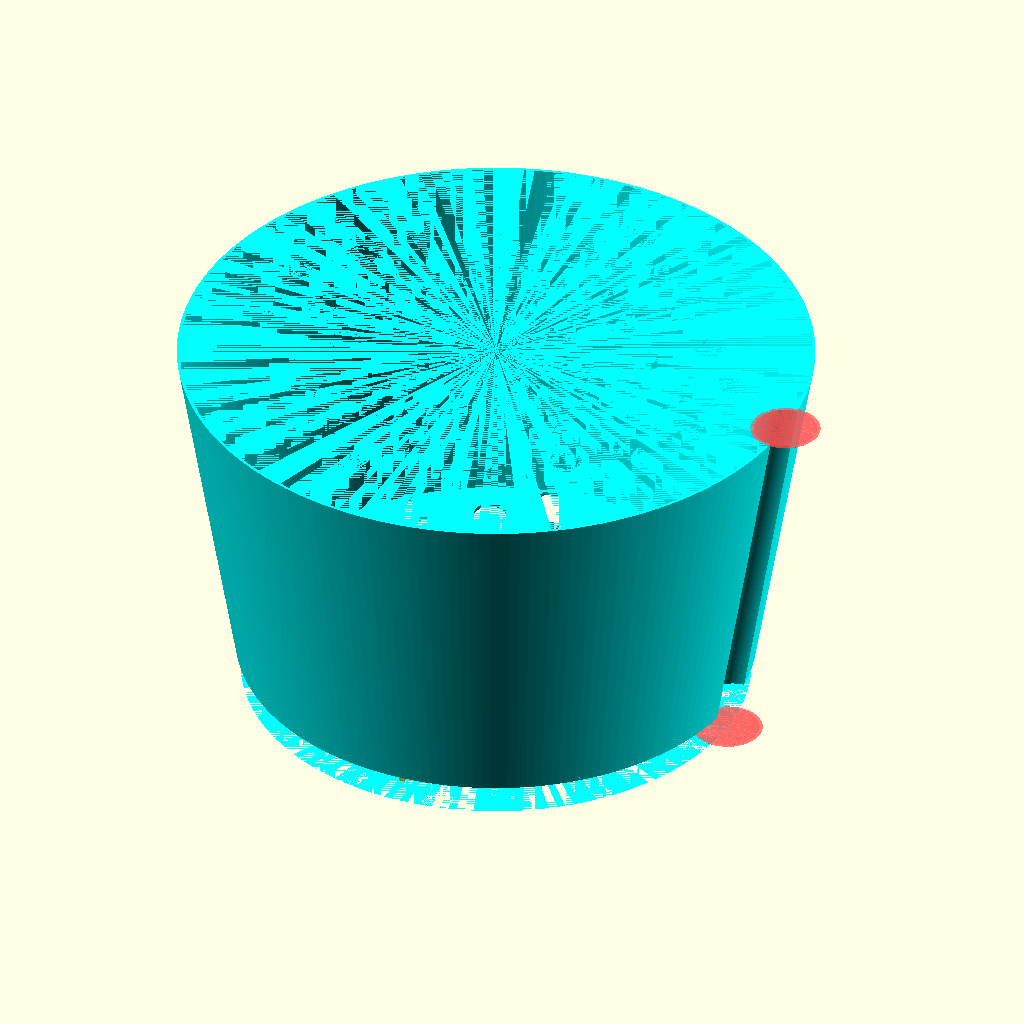
Cell 1: the model at its default parameters.
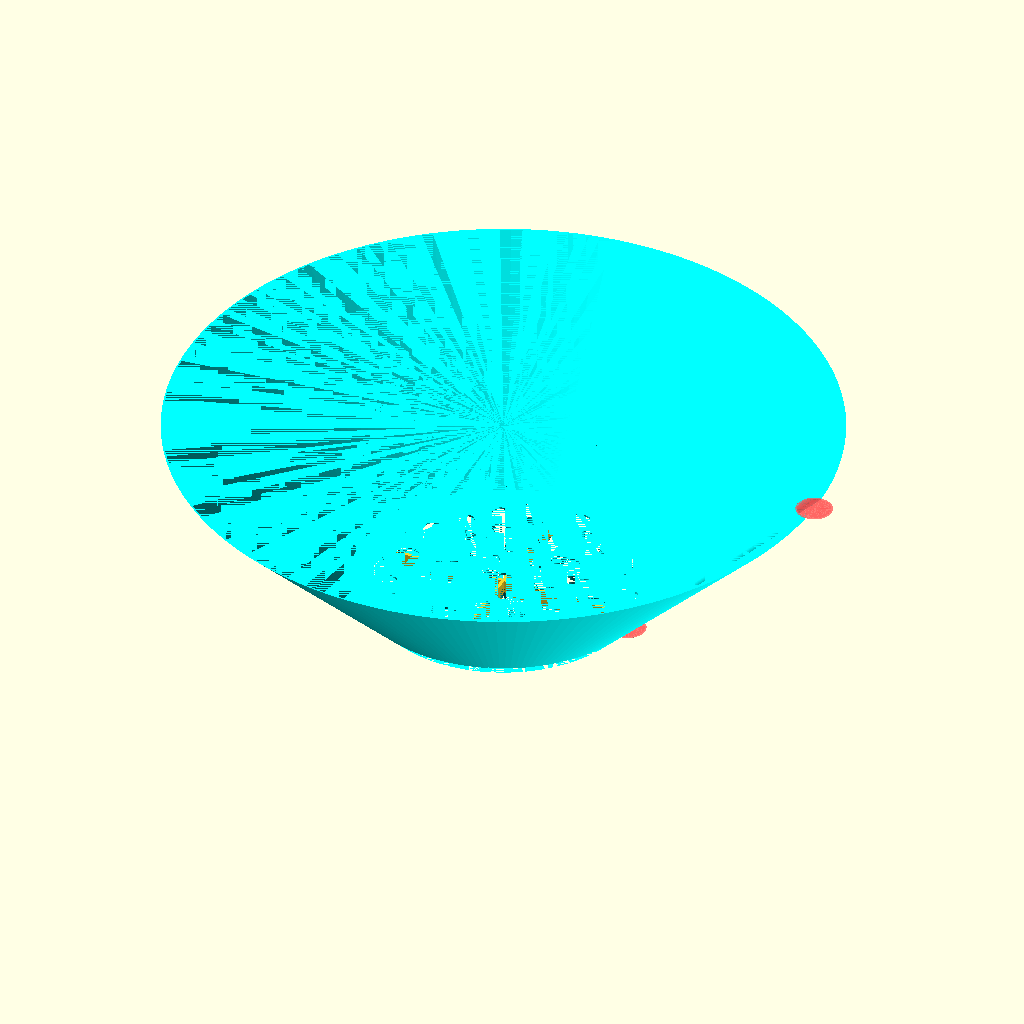
Cell 2: top = 200 (everything else at default).
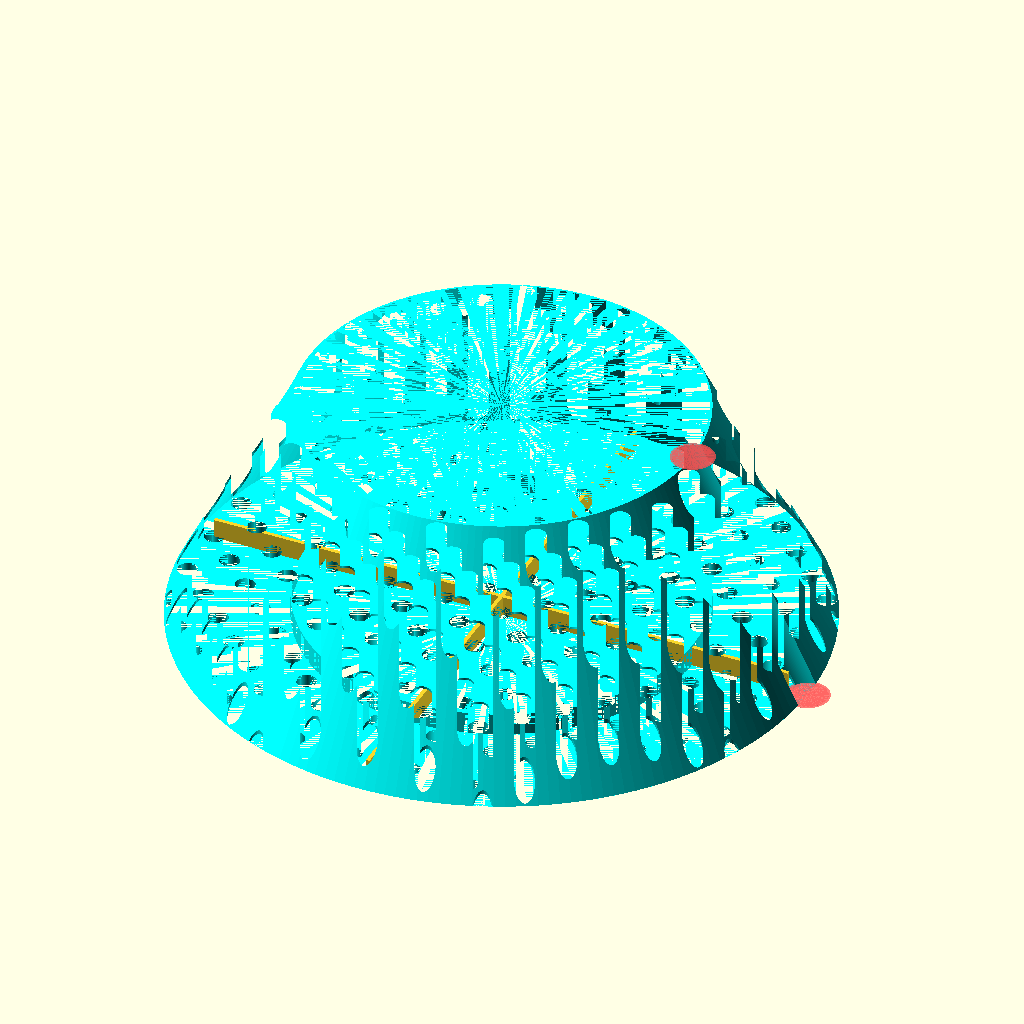
Cell 3: base = 160 (everything else at default).
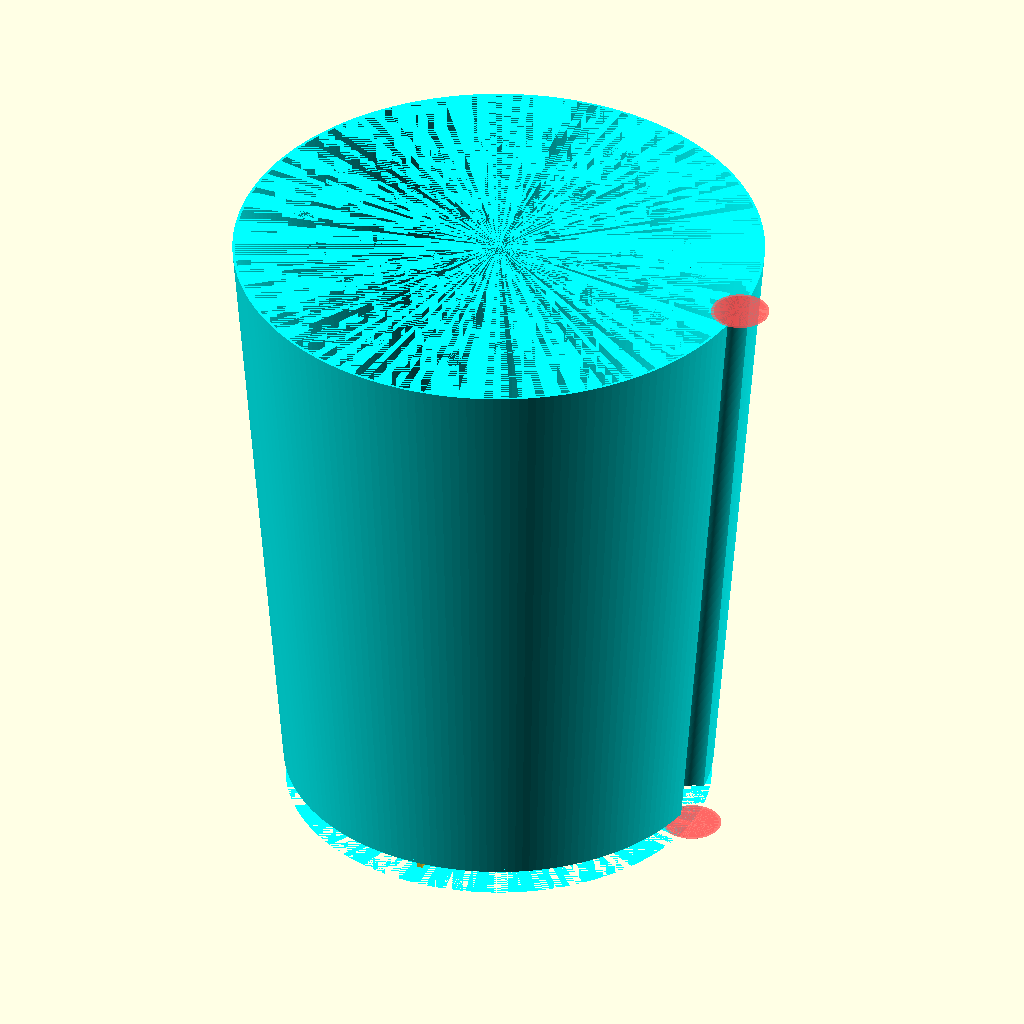
Cell 4 — height set to 120, the other parameters unchanged.
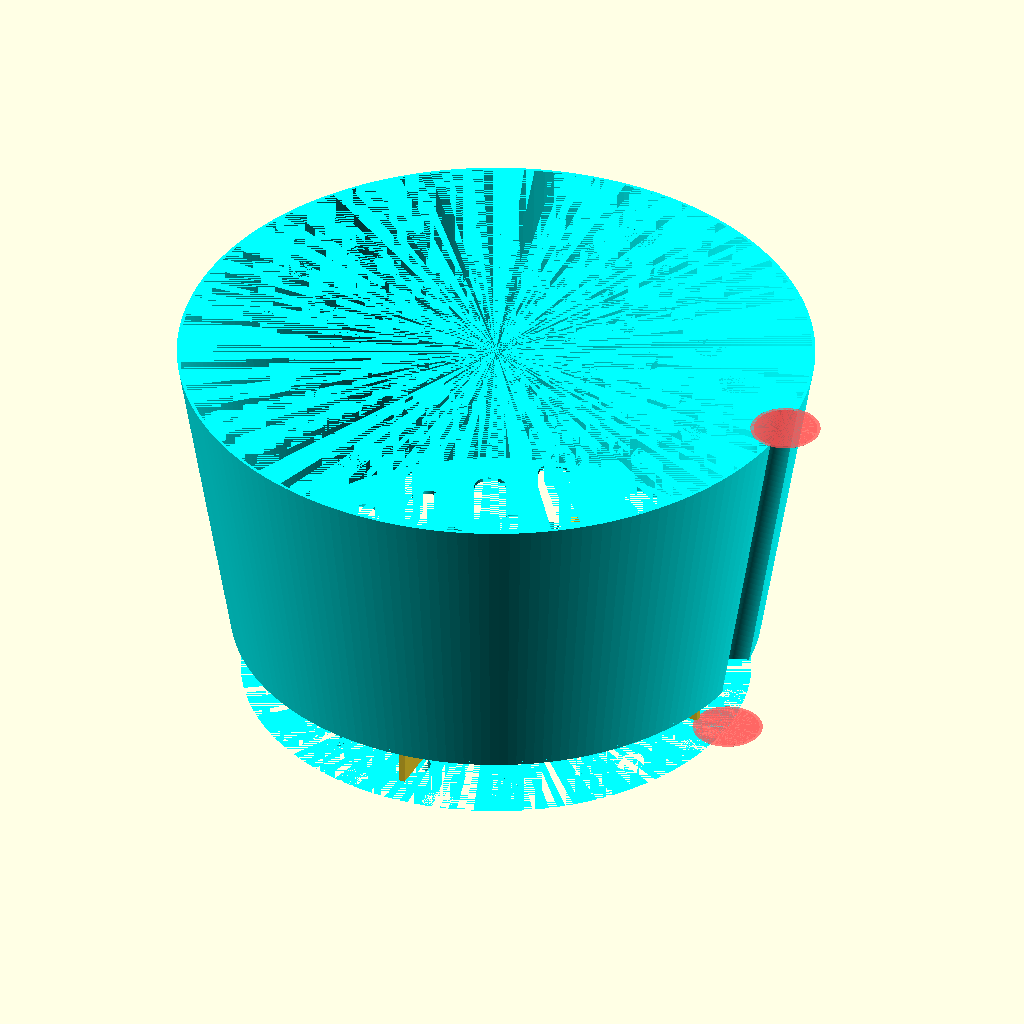
Cell 5: airgap = 10 (everything else at default).
The same orthographic view direction (rotation 55°, 0°, 25°; colour scheme Cornfield) for every cell, with the view re-fitted per cell, so scale and position can differ between cells.
OpenSCAD source file mug_planter.scad:
top=100;
base=80;
height=60;

airgap=5;
base_offset=5;

side_wall=0.5;
base_wall=0.6;

airgap_wall=1;

drain=5;

evap=10;

$fn=190;

module holes(hole,gap,max_x,max_y) {

    translate([-max_x/2+max_x%gap/2,-max_y/2+max_y%gap/2]) {

        for(x=[0:gap:max_x])
        for(y=[0:gap:max_y])
        translate([x,y])
        circle(d=hole);

        translate([gap/2,gap/2])
        for(x=[0:gap:max_x])
        for(y=[0:gap:max_y])
        translate([x,y])
        circle(d=hole);
    }
}

module body(r=0,z=0) {
    difference() {
        cylinder(d1=base+r*2,d2=top+r*2,h=height+z);
        hull() {
            translate([base/2,0])
            #cylinder(d=evap-r*2,h=0.01);
            translate([top/2,0,height])
            #cylinder(d=evap-r*2,h=0.01);
        }
    }
}

module diff(z) {
    cylinder(d=top,h=z);
}


color("cyan")
difference() {
    body();
    difference() {
        body(-side_wall);
        diff(airgap+base_wall);
    }
    diff(airgap);

    linear_extrude(height=height)
    intersection() {
        holes(drain,drain*3,base,base);
        circle(d=base);
    }


}


module cross() {
    children();
    rotate([0,0,90])
    children();
}

cross()
translate([0,0,airgap/2])
cube([base-base_offset*2,airgap_wall,airgap],center=true);
Customizer parameters (derived from the source; name, type, default, range or options):
top: number, default 100
base: number, default 80
height: number, default 60
airgap: number, default 5
base_offset: number, default 5
side_wall: number, default 0.5
base_wall: number, default 0.6
airgap_wall: number, default 1
drain: number, default 5
evap: number, default 10
